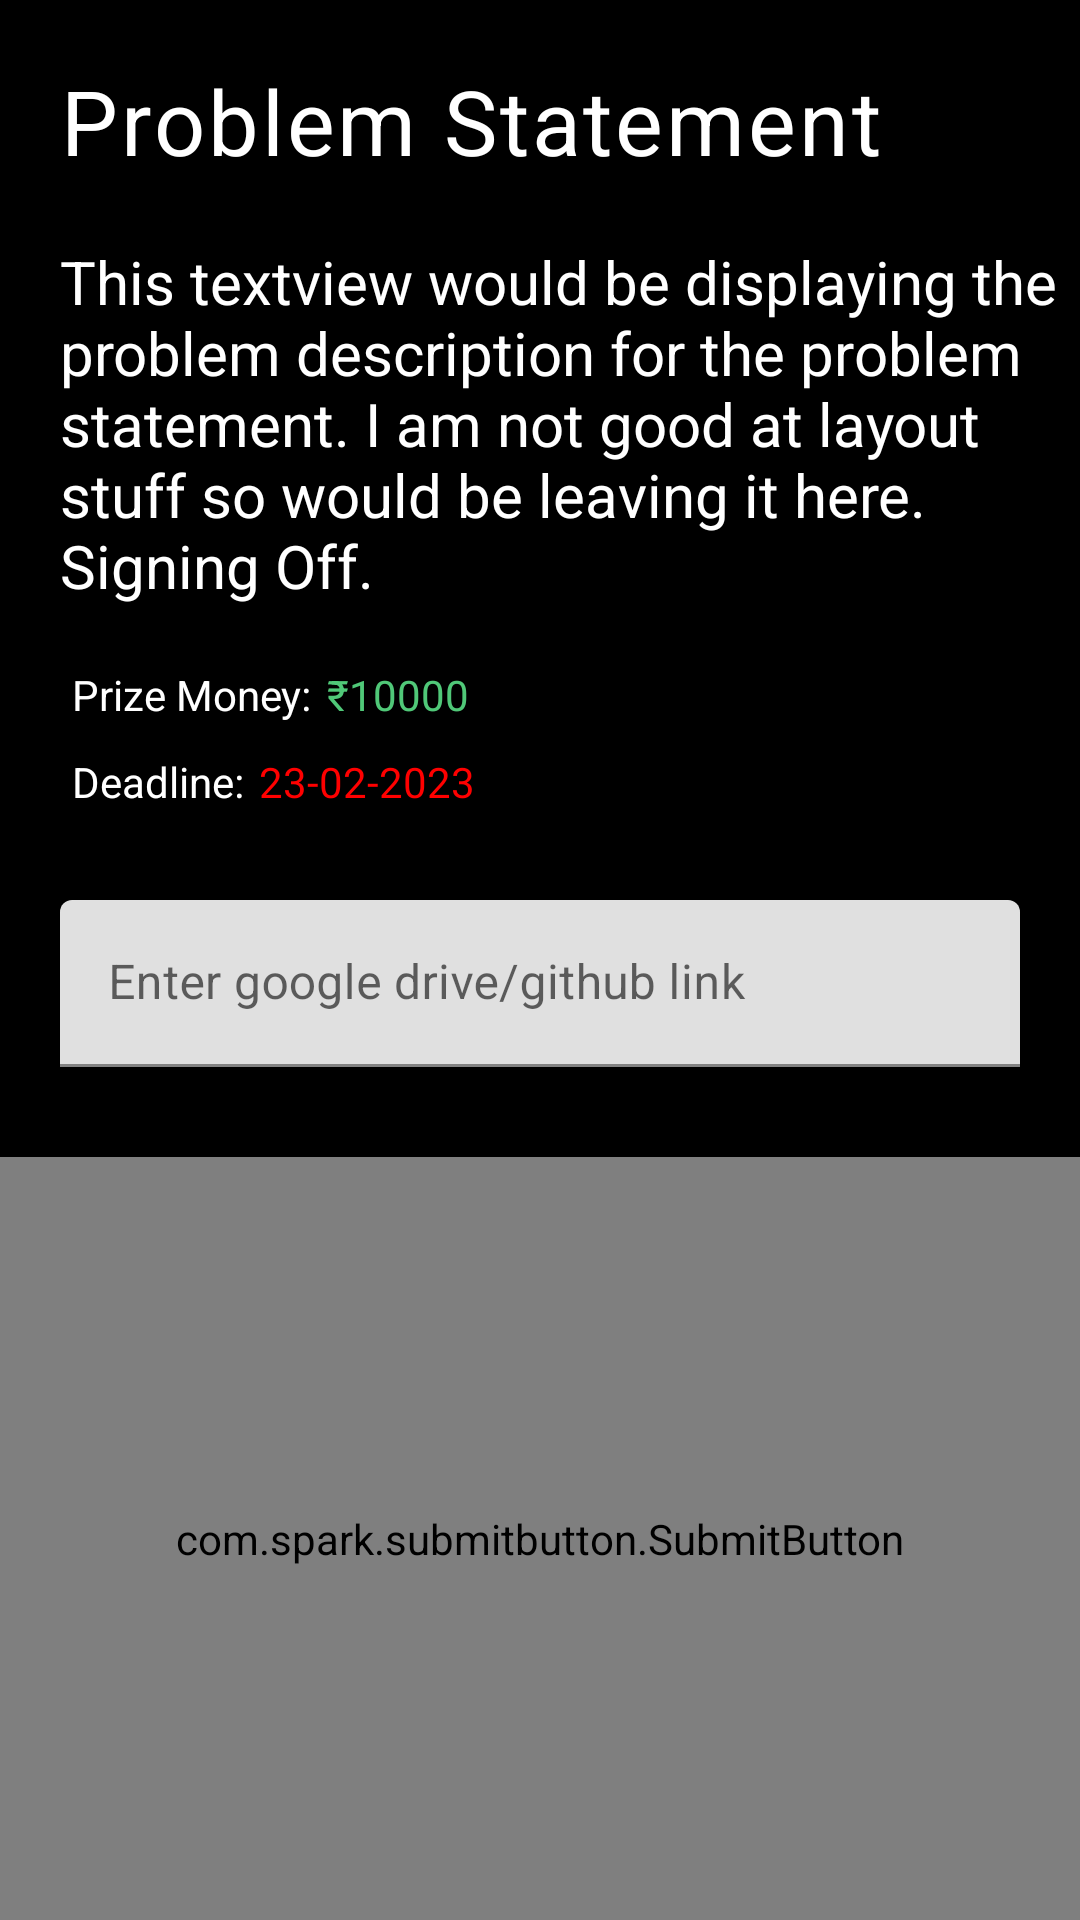

Android layout source for this screen:
<!-- AndroidManifest.xml: application theme Theme.SkillHack -->
<!-- res/layout/fragment_problem_descripiton.xml -->
<?xml version="1.0" encoding="utf-8"?>
<layout xmlns:android="http://schemas.android.com/apk/res/android"
    xmlns:tools="http://schemas.android.com/tools"

    xmlns:app="http://schemas.android.com/apk/res-auto"
    >
    <LinearLayout
        android:layout_width="match_parent"
        android:layout_height="match_parent"

        android:background="@color/black"
        tools:context=".ProblemDescripitonFragment"
        android:orientation="vertical">
        <TextView
            android:id="@+id/problem_statement_tv"
            android:textColor="@color/white"
            android:layout_width="wrap_content"
            android:layout_height="wrap_content"
            android:text="Problem Statement"
            android:textSize="30dp"
            style="@style/TextAppearance.Material3.BodyLarge"
            android:paddingTop="20dp"
            android:paddingLeft="20dp"

            />

        <TextView
            android:id="@+id/problem_description_tv"
            android:textColor="@color/white"

            android:textAlignment="textStart"
            android:layout_width="wrap_content"
            android:layout_height="wrap_content"
            android:layout_marginTop="10dp"
            android:paddingLeft="20dp"
            android:paddingTop="10dp"
            android:text="This textview would be displaying the problem description for the problem statement. I am not good at layout stuff so would be leaving it here.
Signing Off."

            android:textSize="20dp" />
    <LinearLayout
        android:layout_width="wrap_content"
        android:layout_height="wrap_content"
        android:orientation="horizontal">
        <TextView
            android:layout_width="wrap_content"
            android:layout_height="wrap_content"
            android:layout_marginTop="10dp"
            android:textColor="@color/white"
            android:id="@+id/nouse_tv"
            android:text="Prize Money:"
            android:paddingLeft="24dp"
            android:paddingTop="10dp"/>
        <TextView
            android:layout_width="wrap_content"
            android:layout_marginTop="10dp"
            android:textColor="@color/green"
            android:layout_height="wrap_content"
            android:id="@+id/cash_prize_tv"
            android:text="₹10000"
            android:paddingLeft="5dp"
            android:paddingTop="10dp"/>

    </LinearLayout>
    <LinearLayout
        android:layout_width="wrap_content"
        android:layout_height="wrap_content"
        android:orientation="horizontal">
        <TextView
            android:layout_width="wrap_content"
            android:layout_height="wrap_content"
            android:textColor="@color/white"
            android:id="@+id/nousedeadline_tv"
            android:text="Deadline:"

            android:paddingTop="10dp"
            android:paddingLeft="24dp"/>
        <TextView
            android:layout_width="wrap_content"
            android:layout_height="wrap_content"
            android:textColor="@color/red"
            android:id="@+id/deadline_tv"
            android:text="23-02-2023"
            android:paddingLeft="5dp"
            android:paddingTop="10dp"/>
    </LinearLayout>

        <com.google.android.material.textfield.TextInputLayout
            android:id="@+id/drive_link_input_textinputlayout"
            android:layout_width="match_parent"
            android:padding="20dp"
            android:layout_height="wrap_content">
            <com.google.android.material.textfield.TextInputEditText
                android:layout_marginTop="10dp"
                android:hint="Enter google drive/github link"
                android:id="@+id/drive_link_input_texteditlayout"
                android:layout_width="match_parent"
                android:layout_height="match_parent"
                android:inputType="textUri"/>
        </com.google.android.material.textfield.TextInputLayout>

        <com.spark.submitbutton.SubmitButton
            android:id="@+id/drive_link_submit_button"
            android:layout_width="match_parent"
            android:layout_height="match_parent"
            android:layout_gravity="center"
            android:layout_marginTop="10dp"
            android:layout_centerHorizontal="true"
            android:text="SUBMIT"
            android:textColor="@color/red"
            app:sub_btn_background="@color/white"
            app:sub_btn_duration="3000"
            app:sub_btn_line_color="#0F9D58"
            app:sub_btn_ripple_color="#0F9D58"
            app:sub_btn_tick_color="@color/white" />

            />
        <Button
            android:layout_width="wrap_content"
            android:layout_marginTop="10dp"
            android:layout_height="wrap_content"
            android:text="Start Solving"
            android:background="@drawable/button_border"
            android:textColor="@color/white"
            android:layout_gravity="center"
            android:id="@+id/start_solving_btn"/>















    </LinearLayout>
</layout>
<!-- resources referenced by this layout -->
<resources>
  <color name="black">#FF000000</color>
  <color name="blue">#0F4FE5</color>
  <color name="green">#FF50C878</color>
  <color name="red">#FF0000</color>
  <color name="white">#FFFFFFFF</color>
  <!-- drawable button_border (drawable) -->
  <?xml version="1.0" encoding="utf-8"?>
  <selector xmlns:android="http://schemas.android.com/apk/res/android" >
      
      <item android:state_pressed="false">
          <shape xmlns:android="http://schemas.android.com/apk/res/android" android:shape="rectangle">
              <solid android:color="@color/blue" />
              <stroke android:width="5px" android:color="@color/blue" android:dashGap="3dp" android:dashWidth="3dp" />
          </shape>
      </item>
      
      <item android:state_pressed="true" >
          <shape xmlns:android="http://schemas.android.com/apk/res/android" android:shape="rectangle">
              <solid android:color="@android:color/white" />
              <stroke android:width="5px" android:color="#0000ff" android:dashGap="40dp" android:dashWidth="15dp" />
          </shape>
      </item>
  </selector>
  <style name="Theme.SkillHack" parent="Theme.MaterialComponents.DayNight.DarkActionBar">
          
          <item name="colorPrimary">@color/black</item>
          <item name="colorPrimaryVariant">@color/purple_700</item>
          <item name="colorOnPrimary">@color/white</item>
          
          <item name="colorSecondary">@color/teal_200</item>
          <item name="colorSecondaryVariant">@color/teal_700</item>
          <item name="colorOnSecondary">@color/black</item>
          
          <item name="android:statusBarColor">?attr/colorPrimaryVariant</item>
          
      </style>
  <color name="purple_700">#FF3700B3</color>
  <color name="teal_200">#FF03DAC5</color>
  <color name="teal_700">#FF018786</color>
</resources>
